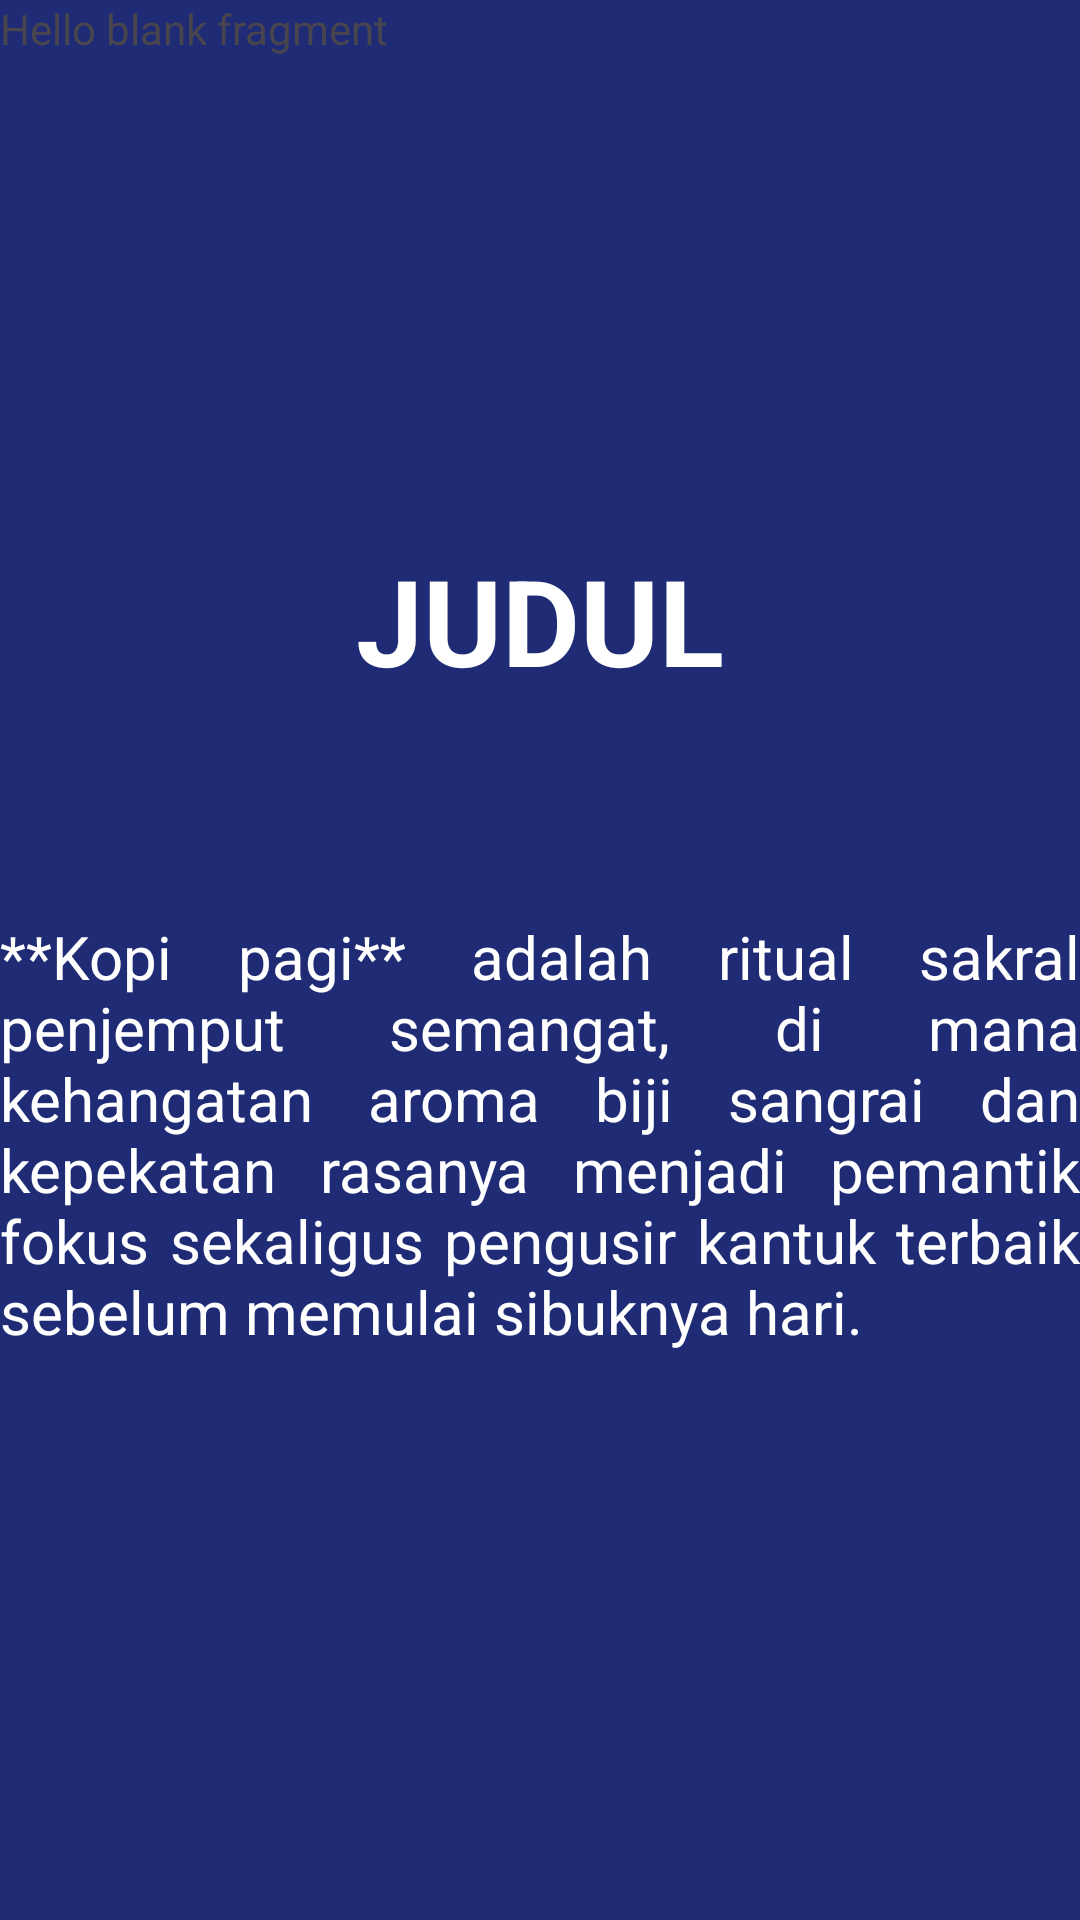

Write the Android layout XML for this screen, with the resource values it uses.
<!-- AndroidManifest.xml: application theme Theme.PutriApps -->
<!-- res/layout/fragment_tutorial1.xml -->
<?xml version="1.0" encoding="utf-8"?>
<androidx.constraintlayout.widget.ConstraintLayout xmlns:android="http://schemas.android.com/apk/res/android"
    xmlns:app="http://schemas.android.com/apk/res-auto"
    xmlns:tools="http://schemas.android.com/tools"
    android:layout_width="match_parent"
    android:layout_height="match_parent"
    android:background="@color/bgResult"
    tools:context=".Message.tutorial.Tutorial1Fragment">

    
    <TextView
        android:id="@+id/textView8"
        android:layout_width="match_parent"
        android:layout_height="match_parent"
        android:text="@string/hello_blank_fragment" />

    <ImageView
        android:id="@+id/imageView3"
        android:layout_width="wrap_content"
        android:layout_height="wrap_content"
        android:layout_marginTop="116dp"
        android:src="@drawable/ic_launcher_foreground"
        app:layout_constraintEnd_toEndOf="parent"
        app:layout_constraintHorizontal_bias="0.498"
        app:layout_constraintStart_toStartOf="parent"
        app:layout_constraintTop_toTopOf="@+id/textView8" />

    <TextView
        android:id="@+id/textView7"
        android:layout_width="wrap_content"
        android:layout_height="wrap_content"
        android:layout_marginTop="64dp"
        android:text="JUDUL"
        android:textColor="@color/white"
        android:textSize="40sp"
        android:textStyle="bold"
        app:layout_constraintEnd_toEndOf="@+id/textView8"
        app:layout_constraintStart_toStartOf="parent"
        app:layout_constraintTop_toBottomOf="@+id/imageView3" />

    <TextView
        android:id="@+id/textView9"
        android:layout_width="wrap_content"
        android:layout_height="wrap_content"
        android:layout_marginTop="72dp"
        android:justificationMode="inter_word"
        android:text="**Kopi pagi** adalah ritual sakral penjemput semangat, di mana kehangatan aroma biji sangrai dan kepekatan rasanya menjadi pemantik fokus sekaligus pengusir kantuk terbaik sebelum memulai sibuknya hari."
        android:textColor="@color/white"
        android:textSize="20sp"
        app:layout_constraintEnd_toEndOf="parent"
        app:layout_constraintHorizontal_bias="0.0"
        app:layout_constraintStart_toStartOf="parent"
        app:layout_constraintTop_toBottomOf="@+id/textView7" />
</androidx.constraintlayout.widget.ConstraintLayout>
<!-- resources referenced by this layout -->
<resources>
  <color name="bgResult">#1F2B75</color>
  <color name="white">#FFFFFFFF</color>
  <string name="hello_blank_fragment">Hello blank fragment</string>
  <style name="Theme.PutriApps" parent="Base.Theme.PutriApps" />
  <style name="Base.Theme.PutriApps" parent="Theme.Material3.DayNight.NoActionBar">
          
          
      </style>
</resources>
